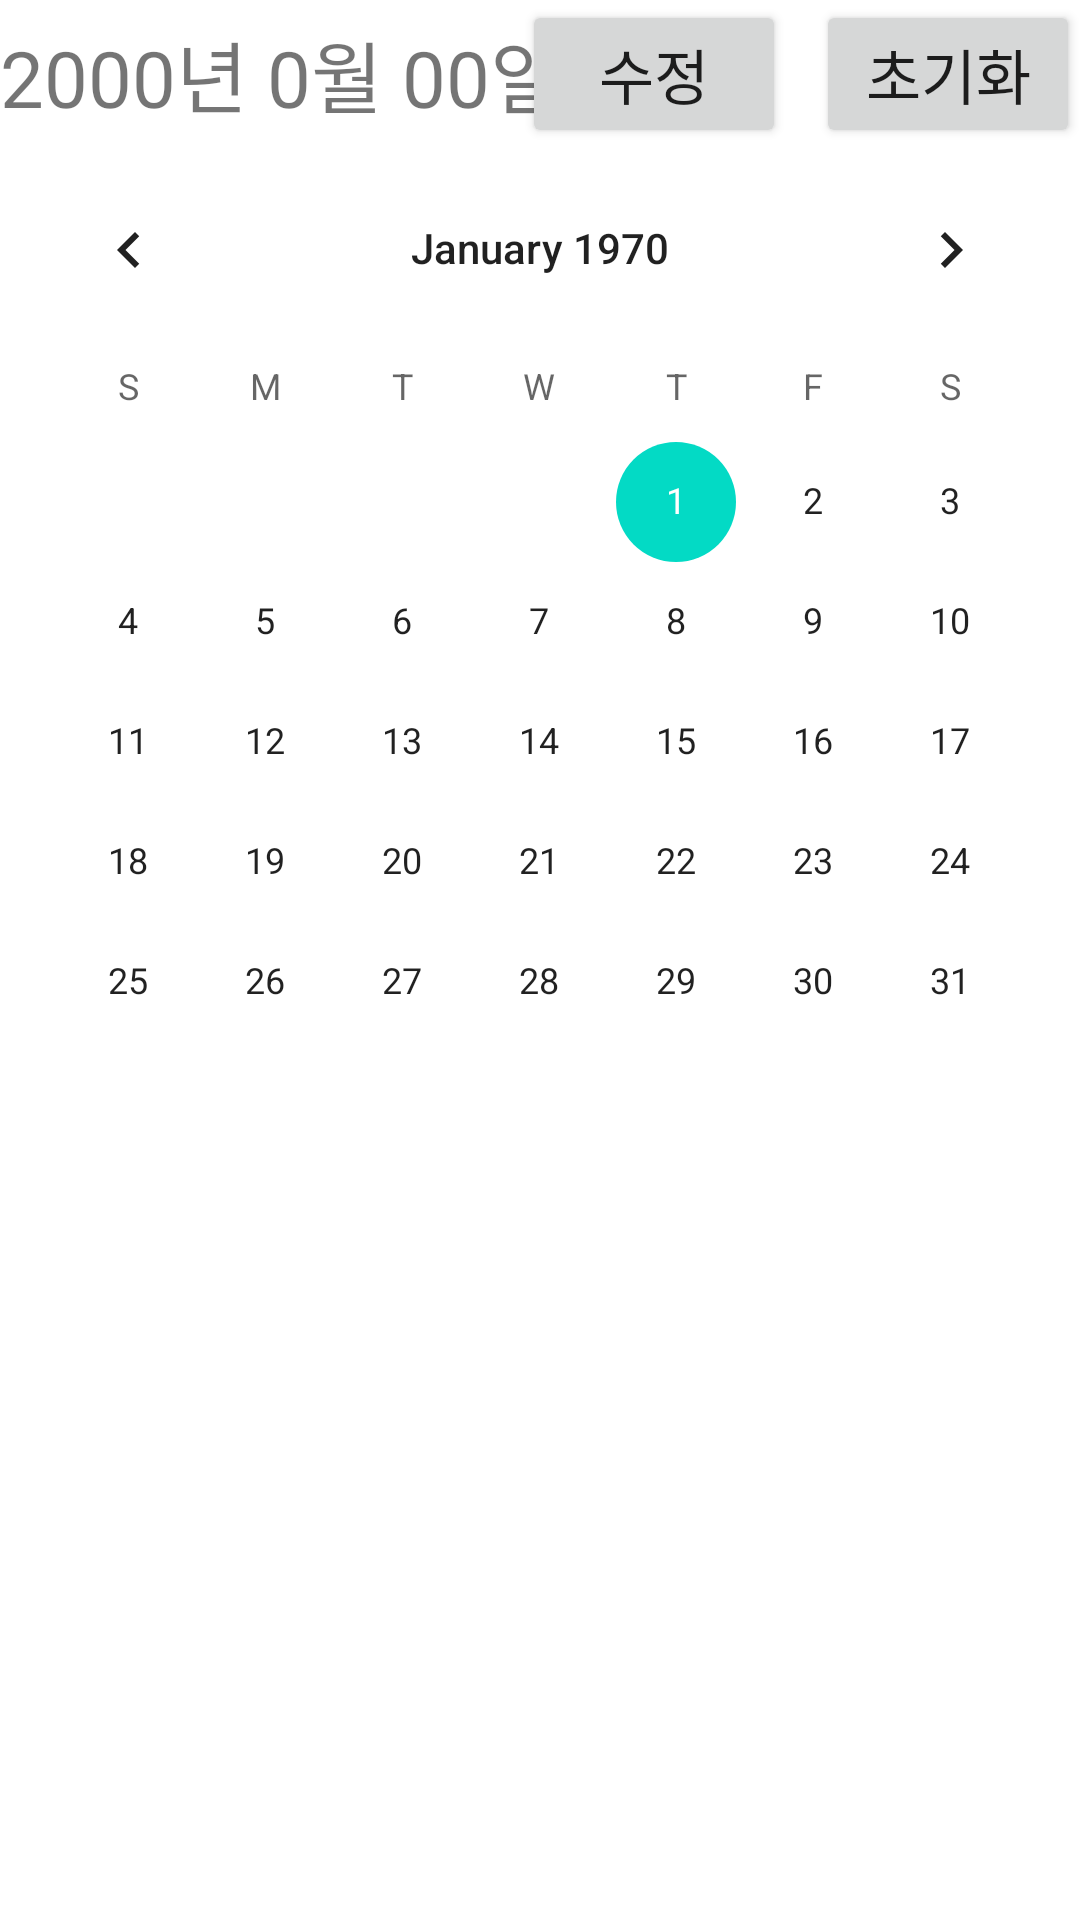

Produce the Android XML layout that renders to this screen, including the resource entries it uses.
<!-- AndroidManifest.xml: application theme Theme.BowlingApplication -->
<!-- res/layout/fragment_test_graph.xml -->
<?xml version="1.0" encoding="utf-8"?>
<FrameLayout xmlns:android="http://schemas.android.com/apk/res/android"
    android:id="@+id/frame_layout"
    xmlns:tools="http://schemas.android.com/tools"
    android:layout_width="match_parent"
    android:layout_height="match_parent"
    xmlns:app="http://schemas.android.com/apk/res-auto"
    android:layout_margin="20dp"
    android:layout_gravity="center"
    tools:context=".Fragment.GraphFragment">

    <androidx.core.widget.NestedScrollView
        android:layout_width="match_parent"
        android:layout_height="match_parent">

        <LinearLayout
            android:layout_width="match_parent"
            android:layout_height="wrap_content"
            android:orientation="vertical">
            <androidx.constraintlayout.widget.ConstraintLayout
                android:layout_width="match_parent"
                android:layout_height="wrap_content"
                android:orientation="horizontal">

                <TextView
                    app:layout_constraintLeft_toLeftOf="parent"
                    app:layout_constraintTop_toTopOf="parent"
                    app:layout_constraintBottom_toBottomOf="parent"
                    android:layout_width="wrap_content"
                    android:layout_height="wrap_content"
                    android:textSize="26sp"
                    android:text="2000년 0월 00일"
                    android:id="@+id/today"/>

                <Button
                    android:id="@+id/btn_day_mod"
                    android:layout_width="wrap_content"
                    android:layout_height="wrap_content"
                    app:layout_constraintBottom_toBottomOf="parent"
                    app:layout_constraintTop_toTopOf="parent"
                    app:layout_constraintRight_toLeftOf="@id/btn_day_clear"
                    android:layout_marginHorizontal="10dp"
                    android:text="수정"
                    android:textSize="20sp"/>

                <Button
                    android:id="@+id/btn_day_clear"
                    app:layout_constraintTop_toTopOf="parent"
                    app:layout_constraintRight_toRightOf="parent"
                    app:layout_constraintBottom_toBottomOf="parent"
                    android:layout_width="wrap_content"
                    android:layout_height="wrap_content"
                    android:layout_gravity="end"
                    android:text="초기화"
                    android:textSize="20sp" />

            </androidx.constraintlayout.widget.ConstraintLayout>

            <androidx.recyclerview.widget.RecyclerView
                android:layout_width="match_parent"
                android:layout_height="wrap_content"
                android:id="@+id/recyclerView" />

            <CalendarView
                android:layout_width="match_parent"
                android:layout_height="match_parent"
                android:layout_gravity="center"
                android:id="@+id/caledarView"/>



        </LinearLayout>

    </androidx.core.widget.NestedScrollView>



</FrameLayout>
<!-- resources referenced by this layout -->
<resources>
  <style name="Theme.BowlingApplication" parent="Theme.MaterialComponents.DayNight.NoActionBar">
          <item name="colorPrimary">#FF0000</item>
          <item name="colorPrimaryVariant">@color/black</item>
          <item name="colorOnPrimary">@color/white</item>
          
          <item name="colorSecondary">@color/teal_200</item>
          <item name="colorSecondaryVariant">@color/teal_700</item>
          <item name="colorOnSecondary">@color/black</item>
          
          <item name="android:statusBarColor">?attr/colorPrimaryVariant</item>
          
          
          <item name="android:windowFullscreen">true</item>
          <item name="android:windowContentOverlay">@null</item>
      </style>
  <color name="black">#FF000000</color>
  <color name="white">#FFFFFFFF</color>
  <color name="teal_200">#FF03DAC5</color>
  <color name="teal_700">#FF018786</color>
</resources>
